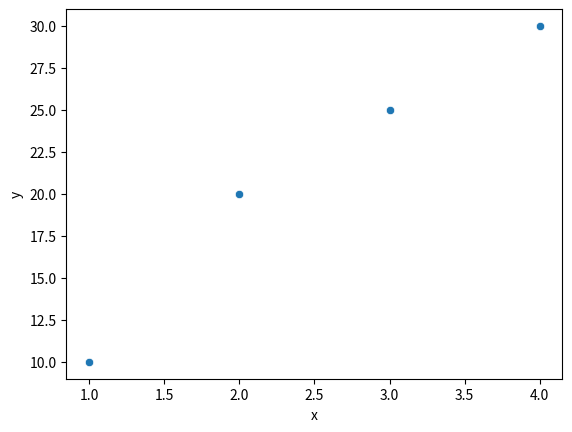

This chart was generated by the following Python code:
import seaborn as sns
import pandas as pd
import matplotlib.pyplot as plt

data = pd.DataFrame({
    "x": [1, 2, 3, 4],
    "y": [10, 20, 25, 30],
})

sns.scatterplot(x="x", y="y", data=data)
plt.show()
